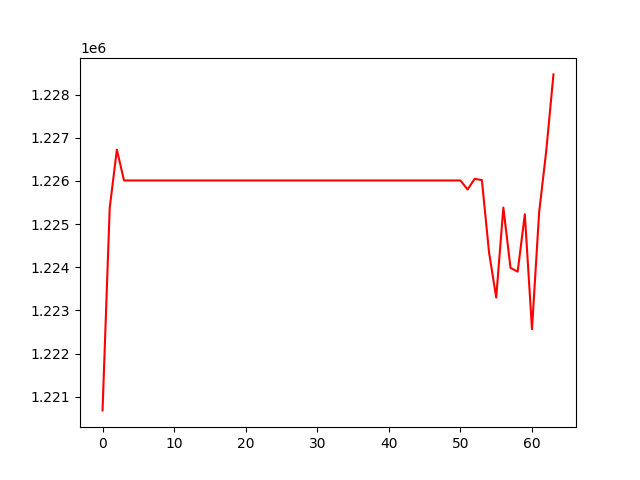

The table this chart was drawn from, first rows:
, 0
0, 1220683
1, 1225375
2, 1226725
3, 1226012
4, 1226012
5, 1226012
6, 1226012
7, 1226012
8, 1226012
9, 1226012
10, 1226012
11, 1226012
12, 1226012
13, 1226012
14, 1226012
15, 1226012
16, 1226012
17, 1226012
18, 1226012
19, 1226012
20, 1226012
21, 1226012
22, 1226012
23, 1226012
24, 1226012
25, 1226012
26, 1226012
27, 1226012
28, 1226012
29, 1226012
30, 1226012
31, 1226012
32, 1226012
33, 1226012
34, 1226012
35, 1226012
36, 1226012
37, 1226012
38, 1226012
39, 1226012
40, 1226012
41, 1226012
42, 1226012
43, 1226012
44, 1226012
45, 1226012
46, 1226012
47, 1226012
48, 1226012
49, 1226012
50, 1226012
51, 1225803
52, 1226050
53, 1226019
54, 1224345
55, 1223299
56, 1225383
57, 1223984
58, 1223899
59, 1225229
... 4 more rows
